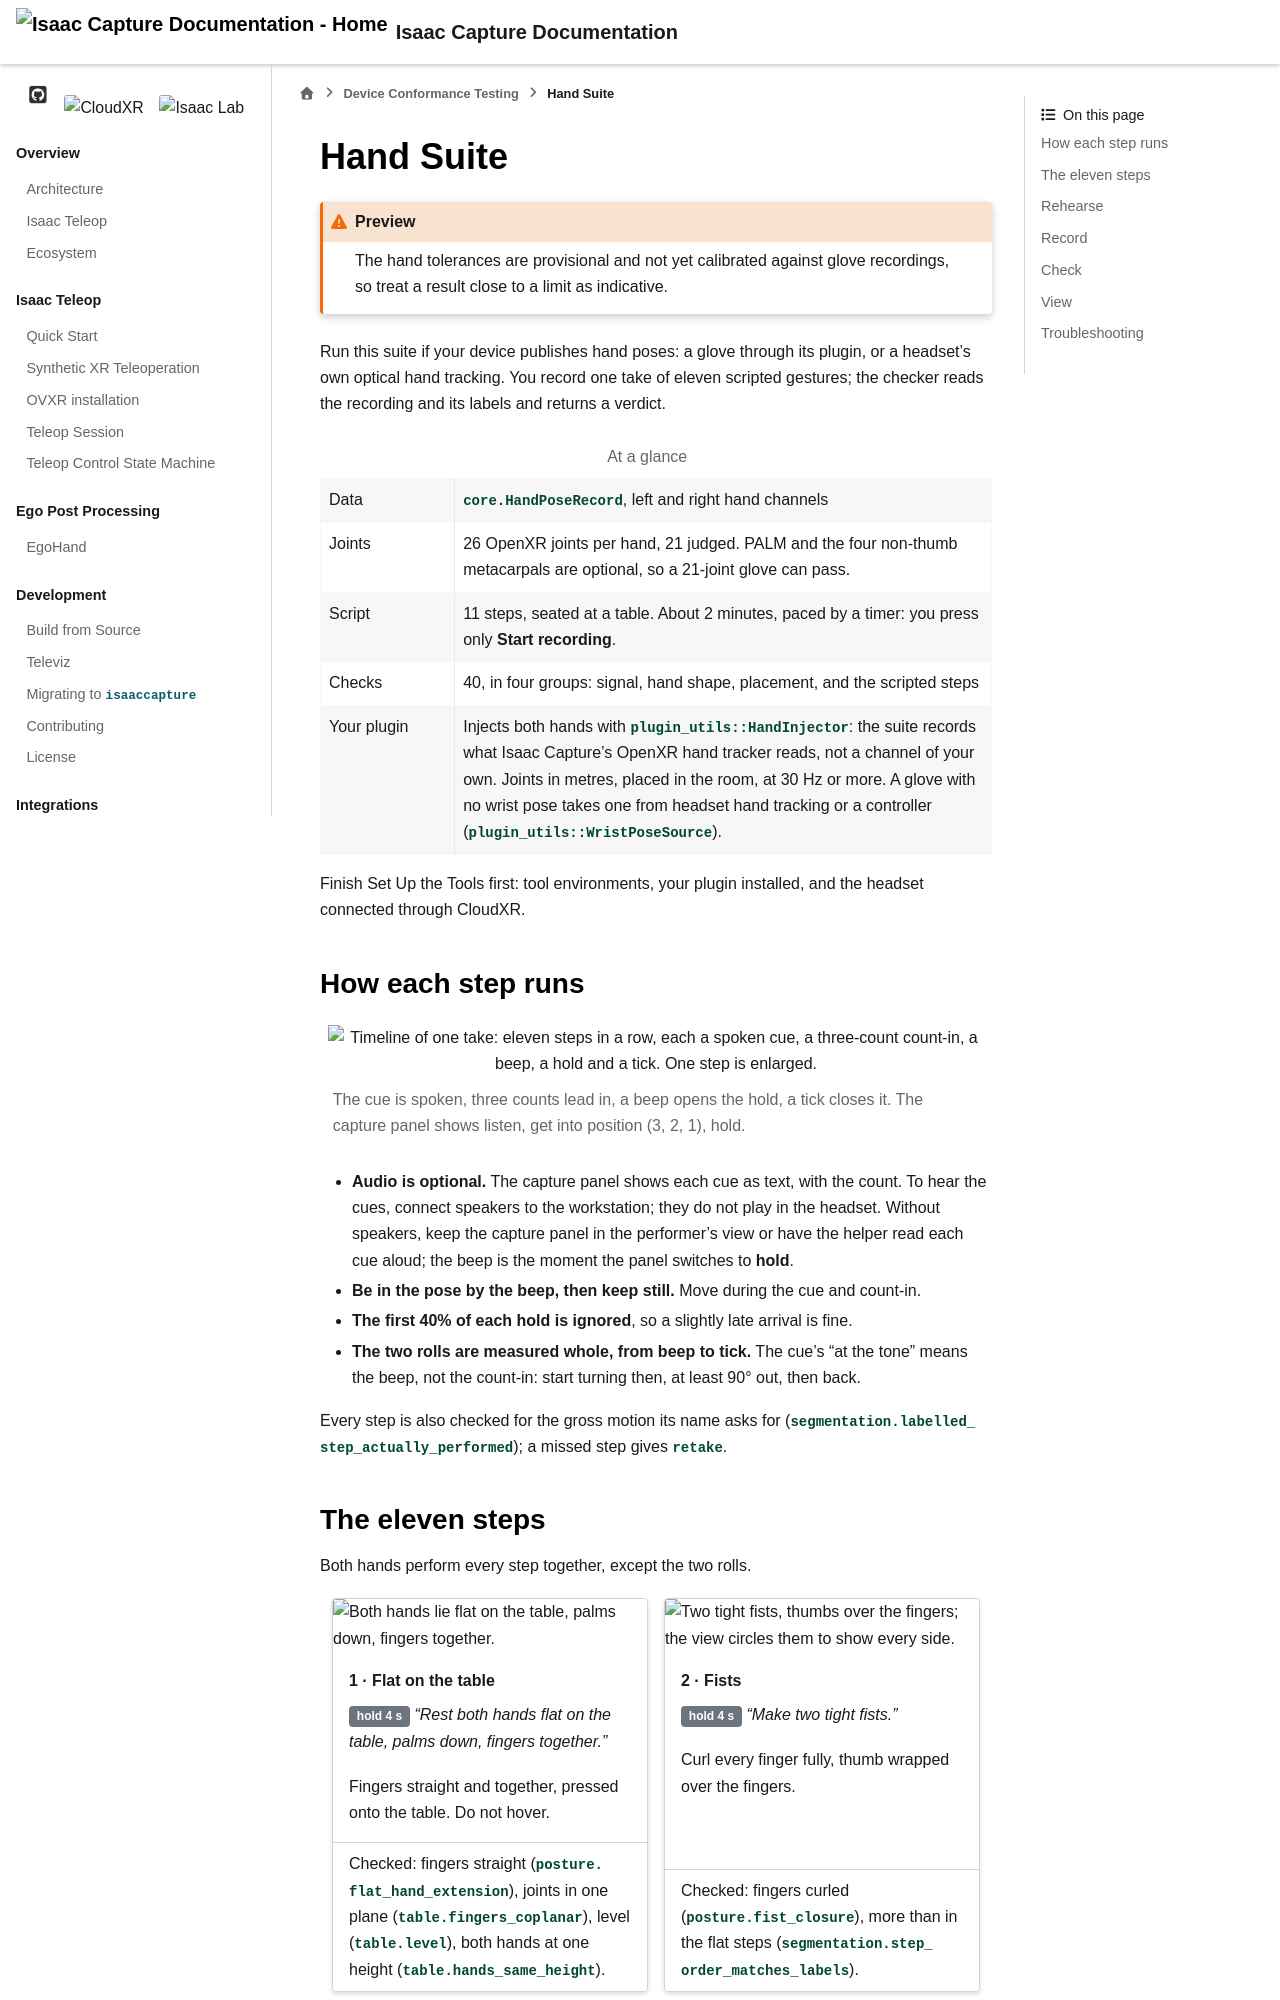

repository: NVIDIA/IsaacCapture · page: preview/pr-1325/conformance/hand.html · generator: sphinx

.. SPDX-FileCopyrightText: Copyright (c) 2026 NVIDIA CORPORATION & AFFILIATES. All rights reserved.
.. SPDX-License-Identifier: Apache-2.0

.. _cts-hand:

Hand Suite
==========

.. admonition:: Preview
   :class: caution

   The hand tolerances are provisional and not yet calibrated against glove
   recordings, so treat a result close to a limit as indicative.

Run this suite if your device publishes hand poses: a glove through its plugin, or a
headset's own optical hand tracking. You record one take of eleven scripted gestures; the checker
reads the recording and its labels and returns a verdict.

.. list-table:: At a glance
   :widths: 20 80

   * - Data
     - ``core.HandPoseRecord``, left and right hand channels
   * - Joints
     - 26 OpenXR joints per hand, 21 judged. PALM and the four non-thumb metacarpals
       are optional, so a 21-joint glove can pass.
   * - Script
     - 11 steps, seated at a table. About 2 minutes, paced by a timer: you press only
       **Start recording**.
   * - Checks
     - Four groups: signal, hand shape, placement, and the scripted steps
   * - Your plugin
     - Injects both hands with ``plugin_utils::HandInjector``: the suite records what Isaac Capture's OpenXR hand tracker reads, not a channel of
       your own. Joints in metres, placed in the room, at 30 Hz or more. A glove with no
       wrist pose takes one from headset hand tracking or a controller
       (``plugin_utils::WristPoseSource``).

Finish :doc:`setup` first: tool environments, your plugin installed, and the headset
connected through CloudXR.

.. _cts-hand-pacing:

How each step runs
------------------

.. figure:: /_static/cts/hand-pacing.svg
   :alt: Timeline of one take: eleven steps in a row, each a spoken cue, a
         three-count count-in, a beep, a hold and a tick. One step is enlarged.
   :width: 100%

   The cue is spoken, three counts lead in, a beep opens the hold, a tick
   closes it. The capture panel shows **listen**, **get into position** (3, 2, 1), **hold**.

- **Audio is optional.** The capture panel shows each cue as text, with the count. To hear
  the cues, connect speakers to the workstation; they do not play in the headset. Without
  speakers, keep the capture panel in the performer's view or have the helper read each cue
  aloud; the beep is the moment the panel switches to **hold**.
- **Be in the pose by the beep, then keep still.** Move during the cue and count-in.
- **The first 40% of each hold is ignored**, so a slightly late arrival is fine.
- **The two rolls are measured whole, from beep to tick.** The cue's "at the tone" means
  the beep, not the count-in: start turning then, at least 90° out, then back.

Every step is also checked for the gross motion its name asks for
(``segmentation.labelled_step_actually_performed``); a missed step gives ``retake``.

.. _cts-hand-steps:
